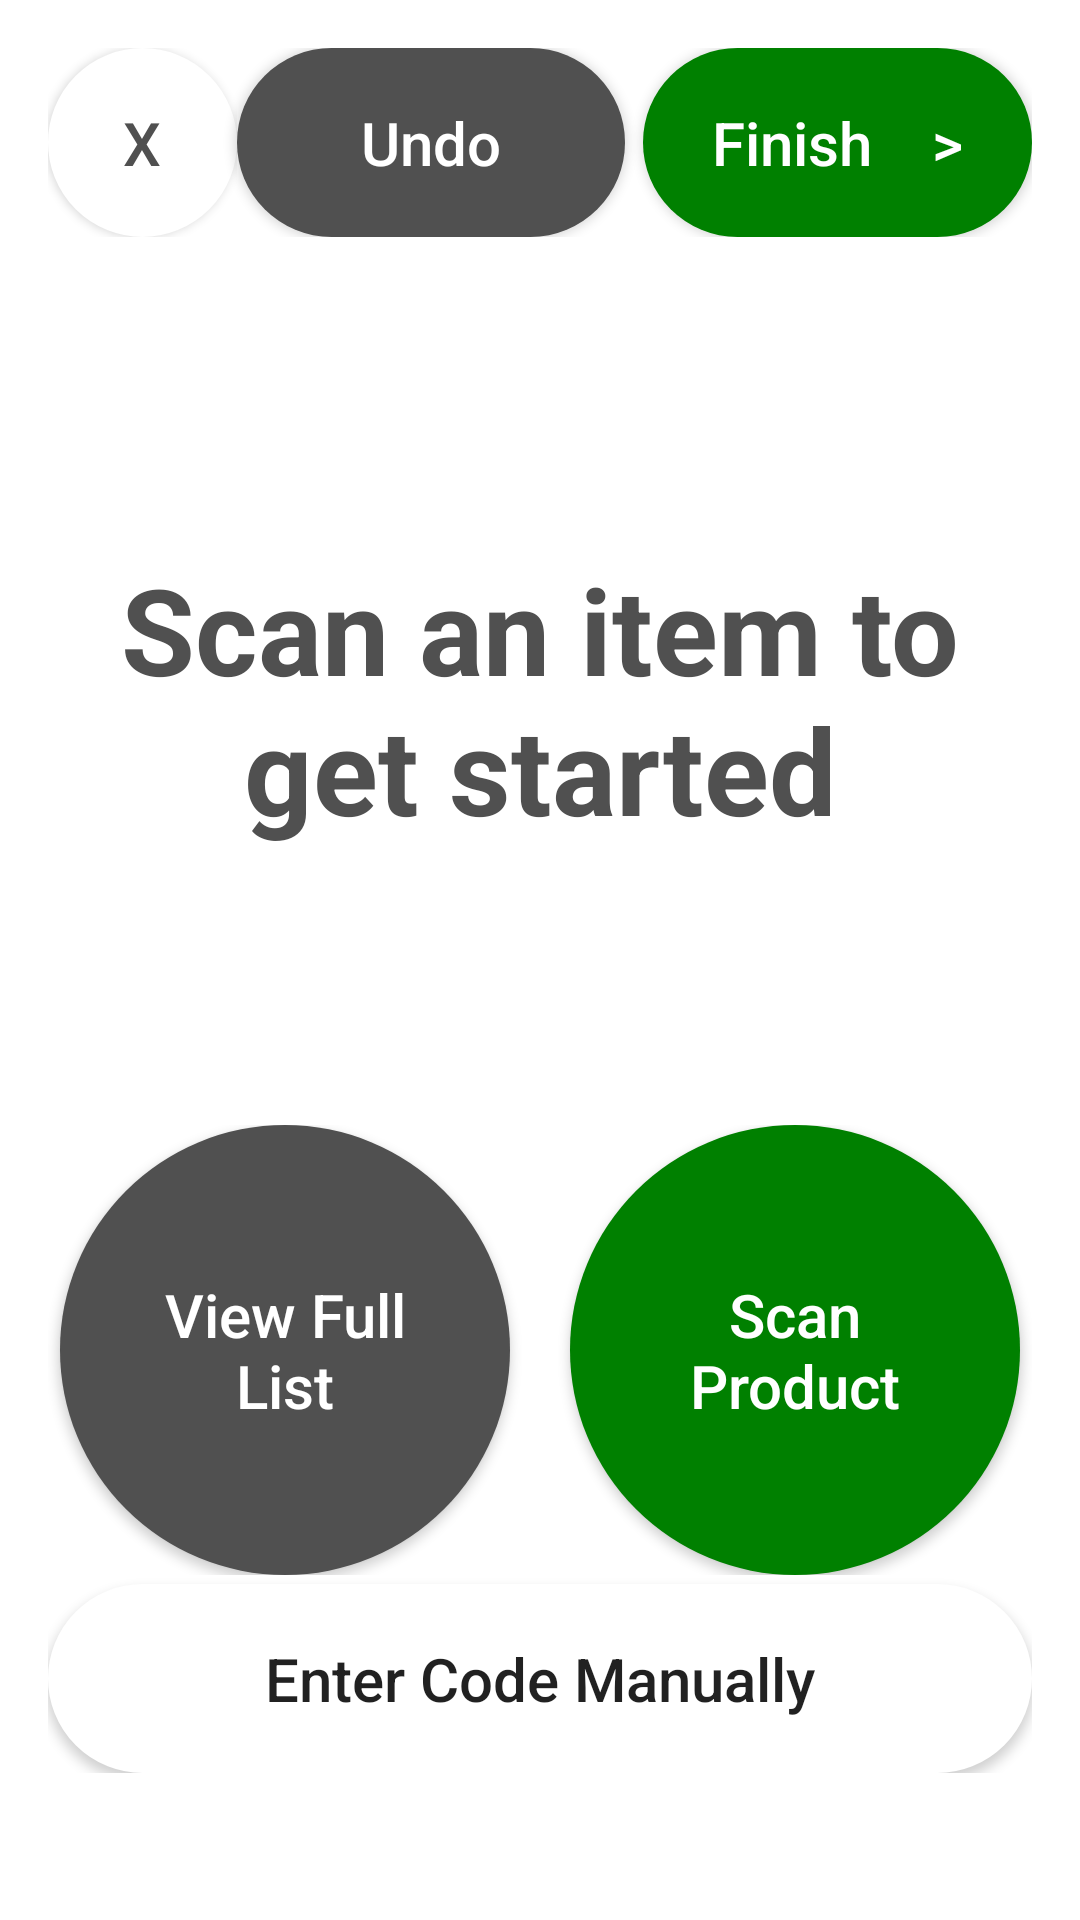

Write the Android layout XML for this screen, with the resource values it uses.
<!-- AndroidManifest.xml: application theme Theme.AppDevProject -->
<!-- res/layout/activity_item_scan.xml -->
<?xml version="1.0" encoding="utf-8"?>
<RelativeLayout xmlns:android="http://schemas.android.com/apk/res/android"
    xmlns:app="http://schemas.android.com/apk/res-auto"
    xmlns:tools="http://schemas.android.com/tools"
    android:id="@+id/main"
    android:layout_width="match_parent"
    android:layout_height="wrap_content"
    android:background="@drawable/login_background"
    android:gravity="top"
    android:orientation="vertical"
    android:padding="16dp">


    <LinearLayout
        android:id="@+id/linearLayout2"
        android:layout_width="match_parent"
        android:layout_height="wrap_content"
        android:layout_marginBottom="3dp"
        android:gravity="center"
        android:orientation="horizontal">

        <androidx.constraintlayout.widget.ConstraintLayout
            android:layout_width="wrap_content"
            android:layout_height="wrap_content"
            app:layout_constraintDimensionRatio="w,1:1">

            <Button
                android:id="@+id/cancelButton"
                android:layout_width="0dp"
                android:layout_height="match_parent"
                android:layout_weight="1"
                android:background="@drawable/button3"
                android:padding="18dp"
                android:text="X"
                android:textAllCaps="false"
                android:textColor="@color/dark_grey"
                android:textSize="20sp"
                app:layout_constraintDimensionRatio="w,1:1" />
        </androidx.constraintlayout.widget.ConstraintLayout>


        <Button
            android:id="@+id/undoButton"
            android:layout_width="0dp"
            android:layout_height="wrap_content"
            android:layout_marginEnd="3dp"
            android:layout_weight="3"
            android:background="@drawable/button2"
            android:padding="18dp"
            android:text="@string/undo"
            android:textAllCaps="false"
            android:textColor="@color/white"
            android:textSize="20sp" />

        <Button
            android:id="@+id/finishButton"
            android:layout_width="0dp"
            android:layout_height="wrap_content"
            android:layout_marginStart="3dp"
            android:layout_weight="3"
            android:background="@drawable/button1"
            android:padding="18dp"
            android:text="Finish    >"
            android:textAllCaps="false"
            android:textColor="@color/white"
            android:textSize="20sp" />

    </LinearLayout>


    <LinearLayout
        android:layout_width="match_parent"
        android:layout_height="wrap_content"
        android:layout_above="@+id/linearLayout3"
        android:layout_below="@+id/linearLayout2"
        android:layout_marginTop="9dp"
        android:layout_marginBottom="24dp">

        <include
            android:id="@+id/start"
            layout='@layout/start_layout' />

        <include
            android:id="@+id/scannedItem"
            layout='@layout/item_layout'
            android:visibility="gone" />

        <include
            android:id="@+id/invalidItem"
            layout="@layout/invalid_item_layout"
            android:visibility="gone" />
    </LinearLayout>

    <LinearLayout
        android:id="@+id/linearLayout3"
        android:layout_width="match_parent"
        android:layout_height="wrap_content"
        android:layout_alignParentBottom="true"
        android:layout_marginBottom="33dp"
        android:gravity="center"
        android:orientation="vertical">

        <LinearLayout
            android:layout_width="match_parent"
            android:layout_height="wrap_content"
            android:layout_marginBottom="3dp"
            android:gravity="center"
            android:orientation="horizontal"
            app:layout_constraintBottom_toTopOf="@+id/manualButton"
            tools:layout_editor_absoluteX="16dp">


            <Button
                android:id="@+id/fullList"
                android:layout_width="150dp"
                android:layout_height="150dp"
                android:layout_marginEnd="10dp"
                android:background="@drawable/button2"
                android:padding="18dp"
                android:text="@string/view_full_list"
                android:textAllCaps="false"
                android:textColor="@color/white"
                android:textSize="20sp" />

            <Button
                android:id="@+id/scanButton"
                android:layout_width="150dp"
                android:layout_height="150dp"
                android:layout_marginStart="10dp"
                android:background="@drawable/button1"
                android:padding="18dp"
                android:text="@string/scan_qr_code"
                android:textAllCaps="false"
                android:textColor="@color/white"
                android:textSize="20sp" />

        </LinearLayout>

        <Button
            android:id="@+id/manualButton"
            android:layout_width="match_parent"
            android:layout_height="wrap_content"
            android:background="@drawable/button3"
            android:padding="18dp"
            android:text="Enter Code Manually"
            android:textAllCaps="false"
            android:textColor="@color/green"
            android:textSize="20sp" />
    </LinearLayout>


</RelativeLayout>
<!-- res/layout/start_layout.xml (included above) -->
<?xml version="1.0" encoding="utf-8"?>
<RelativeLayout xmlns:android="http://schemas.android.com/apk/res/android"
    android:layout_width="match_parent"
    android:layout_height="match_parent"
    android:background="@drawable/login_background"
    android:gravity="center">

    <TextView
        android:layout_width="match_parent"
        android:layout_height="wrap_content"
        android:layout_alignParentTop="true"
        android:layout_marginTop="24dp"
        android:maxLines="2"
        android:padding="18dp"
        android:text="@string/scan_start"
        android:textAlignment="center"
        android:textColor="@color/dark_grey"
        android:textSize="40sp"
        android:textStyle="bold" />


</RelativeLayout>
<!-- res/layout/item_layout.xml (included above) -->
<?xml version="1.0" encoding="utf-8"?>
<RelativeLayout xmlns:android="http://schemas.android.com/apk/res/android"
    android:layout_width="match_parent"
    android:layout_height="128dp">

    <TextView
        android:layout_width="wrap_content"
        android:id="@+id/itemName"
        android:textSize="20sp"
        android:layout_marginStart="20dp"
        android:text="@string/item_name"
        android:layout_marginEnd="20dp"
        android:maxLines="1"
        android:layout_marginTop="15dp"
        android:layout_height="wrap_content"/>

    <TextView
        android:id="@+id/itemID"
        android:layout_below="@+id/itemName"
        android:layout_width="match_parent"
        android:layout_height="wrap_content"
        android:layout_marginTop="3dp"
        android:layout_marginEnd="20dp"
        android:layout_marginStart="20dp"
        android:text="@string/item_id"
        android:textSize="16sp"/>

    <CheckBox android:id="@+id/damaged"
        android:layout_below="@+id/itemID"
        android:layout_width="wrap_content"
        android:layout_height="wrap_content"
        android:layout_marginStart="20dp"
        android:text="@string/damaged"/>

    <TextView
        android:id="@+id/cardBorder"
        android:layout_width="match_parent"
        android:layout_height="1dp"
        android:layout_marginStart="15dp"
        android:layout_marginEnd="15dp"
        android:layout_alignParentBottom="true"
        android:background="#808080"/>
</RelativeLayout>
<!-- res/layout/invalid_item_layout.xml (included above) -->
<?xml version="1.0" encoding="utf-8"?>
<RelativeLayout xmlns:android="http://schemas.android.com/apk/res/android"
    android:layout_width="match_parent"
    android:layout_height="128dp">

    <TextView
        android:layout_width="wrap_content"
        android:id="@+id/invalid_item"
        android:textSize="20sp"
        android:layout_marginStart="20dp"
        android:text="@string/invalid_item"
        android:layout_marginEnd="20dp"
        android:maxLines="1"
        android:layout_marginTop="15dp"
        android:layout_height="wrap_content"/>


    <TextView
        android:id="@+id/cardBorder"
        android:layout_width="match_parent"
        android:layout_height="1dp"
        android:layout_marginStart="15dp"
        android:layout_marginEnd="15dp"
        android:layout_alignParentBottom="true"
        android:background="#808080"/>
</RelativeLayout>
<!-- resources referenced by this layout -->
<resources>
  <color name="dark_grey">#505050</color>
  <color name="white">#FFFFFFFF</color>
  <!-- drawable button1 (drawable) -->
  <?xml version="1.0" encoding="utf-8"?>
  <selector xmlns:android="http://schemas.android.com/apk/res/android">
  
      <item>
          <shape android:shape="rectangle">
              <solid android:color="@color/forest_green"/> 
              <corners android:radius="250dp"/>
  
  
  
  
  
  
  
  
          </shape>
      </item>
  
  </selector>
  <!-- drawable button2 (drawable) -->
  <?xml version="1.0" encoding="utf-8"?>
  <selector xmlns:android="http://schemas.android.com/apk/res/android">
  
      <item>
          <shape android:shape="rectangle">
              <solid android:color="@color/dark_grey"/> 
              <corners android:radius="250dp"/>
  
          </shape>
      </item>
  
  </selector>
  <!-- drawable button3 (drawable) -->
  <?xml version="1.0" encoding="utf-8"?>
  <selector xmlns:android="http://schemas.android.com/apk/res/android">
  
      <item>
          <shape android:shape="rectangle">
              <solid android:color="@color/white"/> 
              <corners android:radius="250dp"/>
              <stroke android:width="2dp"
                  android:color="@color/white"/> 
          </shape>
      </item>
  
  </selector>
  <!-- drawable login_background (drawable) -->
  <?xml version="1.0" encoding="utf-8"?>
  <shape xmlns:android="http://schemas.android.com/apk/res/android">
      
      <solid android:color="@color/white"/>
  
  </shape>
  <string name="damaged">Damaged</string>
  <string name="invalid_item">Item not found</string>
  <string name="item_id">Product Code: %d </string>
  <string name="item_name">%s</string>
  <string name="scan_qr_code">Scan Product</string>
  <string name="scan_start">Scan an item to get started</string>
  <string name="undo">Undo</string>
  <string name="view_full_list">View Full List</string>
  <style name="Theme.AppDevProject" parent="android:Theme.Material.Light.NoActionBar">
  
      </style>
  <color name="forest_green">#008000</color>
</resources>
